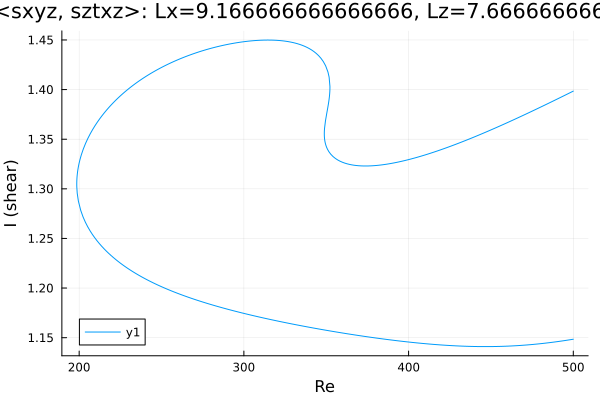

Data behind this chart, as committed beside it:
Re, shear
500.0, 1.398
498.8, 1.398
497.4, 1.396
496, 1.395
494.6, 1.394
493.2, 1.393
491.8, 1.392
490.4, 1.391
488.9, 1.389
487.5, 1.388
486.1, 1.387
484.7, 1.386
483.3, 1.385
481.9, 1.384
480.5, 1.383
479, 1.381
477.6, 1.38
476.2, 1.379
474.8, 1.378
473.4, 1.377
472, 1.376
470.6, 1.375
469.1, 1.374
467.7, 1.373
466.3, 1.372
464.9, 1.37
463.5, 1.369
462.1, 1.368
460.7, 1.367
459.2, 1.366
457.8, 1.365
456.4, 1.364
455, 1.363
453.6, 1.362
452.2, 1.361
450.8, 1.36
449.3, 1.359
447.9, 1.358
446.5, 1.357
445.1, 1.356
443.7, 1.355
442.3, 1.354
440.9, 1.353
439.4, 1.352
438, 1.351
436.6, 1.35
435.2, 1.349
433.8, 1.348
432.4, 1.347
431, 1.346
429.5, 1.345
428.1, 1.345
426.7, 1.344
425.3, 1.343
424.2, 1.342
422.8, 1.341
421.4, 1.34
420, 1.34
418.6, 1.339
417.2, 1.338
... 528 more rows
